Run: headless pygame with SDL's dummy video driver; simulated clock (each Clock.tick advances the game by its frame time, no real sleeping); random seed 0; keys injected as events and as key.get_pressed() state; no mouse input.
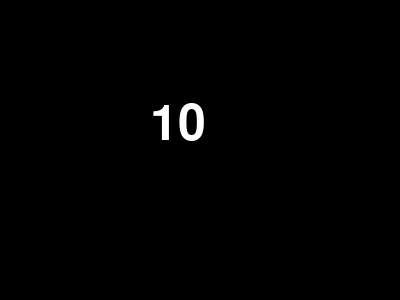
Frame 1 of 4 · flips 1–60 · no input
Frame 2 of 4 · flips 61–180 · tapped SPACE, RETURN · held RIGHT (→), D · screen unchanged from frame 1, image omitted
Frame 3 of 4 · flips 181–300 · held DOWN (↓), S · screen unchanged from frame 2, image omitted
Frame 4 of 4 · flips 301–420 · held LEFT (←), A, UP (↑), W · screen unchanged from frame 3, image omitted

The pygame program that drew these frames:

import pygame
import sys

# Инициализация Pygame
pygame.init()

# Установка параметров окна
screen = pygame.display.set_mode((400, 300))
pygame.display.set_caption("Обратный отсчет")

# Установка начального времени
countdown_time = 10  # Время обратного отсчета в секундах
start_ticks = pygame.time.get_ticks()  # Получаем текущее время

# Основной цикл
while True:
    for event in pygame.event.get():
        if event.type == pygame.QUIT:
            pygame.quit()
            sys.exit()

    # Вычисляем оставшееся время
    seconds_passed = (pygame.time.get_ticks() - start_ticks) / 1000  # Переводим в секунды
    remaining_time = countdown_time - seconds_passed


    # Если время истекло, выводим сообщение
    if remaining_time <= 0:

        countdown_time = 10
        print(remaining_time)

    else:
        print(f"Осталось времени: {int(remaining_time)}")

    # Обновляем экран
    screen.fill((0, 0, 0))  # Очищаем экран
    font = pygame.font.Font(None, 74)
    text = font.render(str(int(remaining_time)), True, (255, 255, 255))
    screen.blit(text, (150, 100))
    pygame.display.flip()  # Обновляем экран

    # Задержка, чтобы не перегружать процессор
      # Задержка в 1 секунду

pygame.quit()


countdown_time = 10  # Время обратного отсчета в секундах
start_ticks = pygame.time.get_ticks()  # Получаем текущее время
seconds_passed = (pygame.time.get_ticks() - start_ticks) / 1000  # Переводим в секунды
remaining_time = countdown_time - seconds_passed  #оставшееся время
